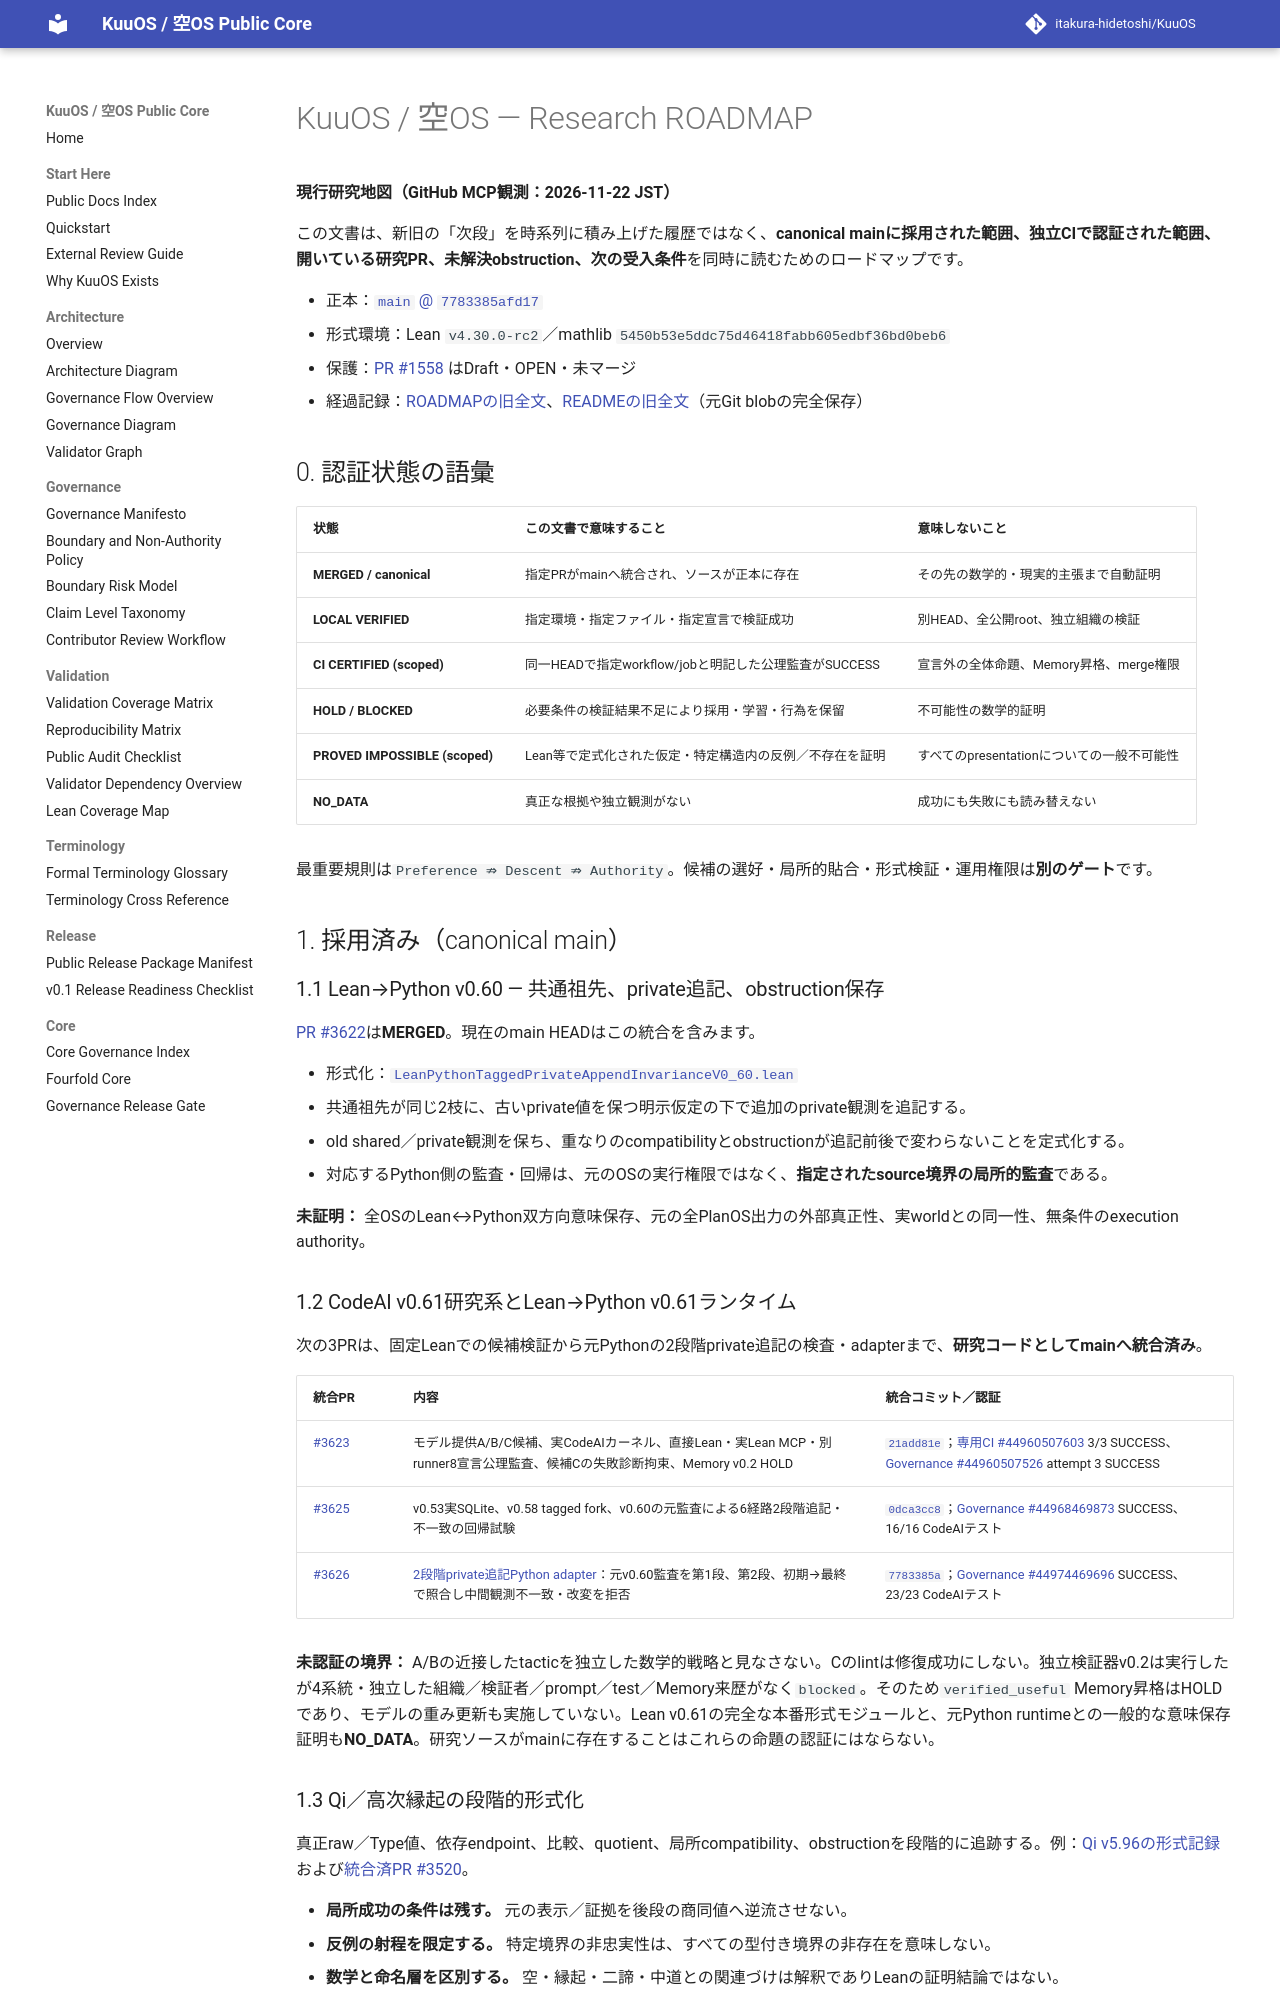

repository: itakura-hidetoshi/KuuOS · page: history/ROADMAP-SNAPSHOT-20261122/index.html · generator: mkdocs

# KuuOS / 空OS — Research ROADMAP

**現行研究地図（GitHub MCP観測：2026-11-22 JST）**

この文書は、新旧の「次段」を時系列に積み上げた履歴ではなく、**canonical mainに採用された範囲、独立CIで認証された範囲、開いている研究PR、未解決obstruction、次の受入条件**を同時に読むためのロードマップです。

- 正本：[`main` @ `7783385afd17`](https://github.com/itakura-hidetoshi/KuuOS/commit/7783385afd17de3b4f8953aa373ef619f5d9cc9b)
- 形式環境：Lean `v4.30.0-rc2`／mathlib `5450b53e5ddc75d46418fabb605edbf36bd0beb6`
- 保護：[PR #1558](https://github.com/itakura-hidetoshi/KuuOS/pull/1558) はDraft・OPEN・未マージ
- 経過記録：[ROADMAPの旧全文](docs/history/ROADMAP-THROUGH-20261121.md)、[READMEの旧全文](docs/history/README-THROUGH-20261121.md)（元Git blobの完全保存）

## 0. 認証状態の語彙

| 状態 | この文書で意味すること | 意味しないこと |
| --- | --- | --- |
| **MERGED / canonical** | 指定PRがmainへ統合され、ソースが正本に存在 | その先の数学的・現実的主張まで自動証明 |
| **LOCAL VERIFIED** | 指定環境・指定ファイル・指定宣言で検証成功 | 別HEAD、全公開root、独立組織の検証 |
| **CI CERTIFIED (scoped)** | 同一HEADで指定workflow/jobと明記した公理監査がSUCCESS | 宣言外の全体命題、Memory昇格、merge権限 |
| **HOLD / BLOCKED** | 必要条件の検証結果不足により採用・学習・行為を保留 | 不可能性の数学的証明 |
| **PROVED IMPOSSIBLE (scoped)** | Lean等で定式化された仮定・特定構造内の反例／不存在を証明 | すべてのpresentationについての一般不可能性 |
| **NO_DATA** | 真正な根拠や独立観測がない | 成功にも失敗にも読み替えない |

最重要規則は`Preference ⇏ Descent ⇏ Authority`。候補の選好・局所的貼合・形式検証・運用権限は**別のゲート**です。

## 1. 採用済み（canonical main）

### 1.1 Lean→Python v0.60 — 共通祖先、private追記、obstruction保存

[PR #3622](https://github.com/itakura-hidetoshi/KuuOS/pull/3622)は**MERGED**。現在のmain HEADはこの統合を含みます。

- 形式化：[`LeanPythonTaggedPrivateAppendInvarianceV0_60.lean`](formal/KUOS/Architecture/LeanPythonTaggedPrivateAppendInvarianceV0_60.lean)
- 共通祖先が同じ2枝に、古いprivate値を保つ明示仮定の下で追加のprivate観測を追記する。
- old shared／private観測を保ち、重なりのcompatibilityとobstructionが追記前後で変わらないことを定式化する。
- 対応するPython側の監査・回帰は、元のOSの実行権限ではなく、**指定されたsource境界の局所的監査**である。

**未証明：** 全OSのLean↔Python双方向意味保存、元の全PlanOS出力の外部真正性、実worldとの同一性、無条件のexecution authority。

### 1.2 CodeAI v0.61研究系とLean→Python v0.61ランタイム

次の3PRは、固定Leanでの候補検証から元Pythonの2段階private追記の検査・adapterまで、**研究コードとしてmainへ統合済み**。

| 統合PR | 内容 | 統合コミット／認証 |
| --- | --- | --- |
| [#3623](https://github.com/itakura-hidetoshi/KuuOS/pull/3623) | モデル提供A/B/C候補、実CodeAIカーネル、直接Lean・実Lean MCP・別runner8宣言公理監査、候補Cの失敗診断拘束、Memory v0.2 HOLD | [`21add81e`](https://github.com/itakura-hidetoshi/KuuOS/commit/21add81e8e039553ab2f697ef8d3da1588887651)；[専用CI #44960507603](https://github.com/itakura-hidetoshi/KuuOS/actions/runs/44960507603) 3/3 SUCCESS、[Governance #44960507526](https://github.com/itakura-hidetoshi/KuuOS/actions/runs/44960507526) attempt 3 SUCCESS |
| [#3625](https://github.com/itakura-hidetoshi/KuuOS/pull/3625) | v0.53実SQLite、v0.58 tagged fork、v0.60の元監査による6経路2段階追記・不一致の回帰試験 | [`0dca3cc8`](https://github.com/itakura-hidetoshi/KuuOS/commit/0dca3cc8a69ef523946a9ad4e07d0cc8f7394925)；[Governance #44968469873](https://github.com/itakura-hidetoshi/KuuOS/actions/runs/44968469873) SUCCESS、16/16 CodeAIテスト |
| [#3626](https://github.com/itakura-hidetoshi/KuuOS/pull/3626) | [2段階private追記Python adapter](runtime/kuuos_lean_python_two_stage_private_append_v0_61.py)：元v0.60監査を第1段、第2段、初期→最終で照合し中間観測不一致・改変を拒否 | [`7783385a`](https://github.com/itakura-hidetoshi/KuuOS/commit/7783385afd17de3b4f8953aa373ef619f5d9cc9b)；[Governance #44974469696](https://github.com/itakura-hidetoshi/KuuOS/actions/runs/44974469696) SUCCESS、23/23 CodeAIテスト |

**未認証の境界：** A/Bの近接したtacticを独立した数学的戦略と見なさない。Cのlintは修復成功にしない。独立検証器v0.2は実行したが4系統・独立した組織／検証者／prompt／test／Memory来歴がなく`blocked`。そのため`verified_useful` Memory昇格はHOLDであり、モデルの重み更新も実施していない。Lean v0.61の完全な本番形式モジュールと、元Python runtimeとの一般的な意味保存証明も**NO_DATA**。研究ソースがmainに存在することはこれらの命題の認証にはならない。
